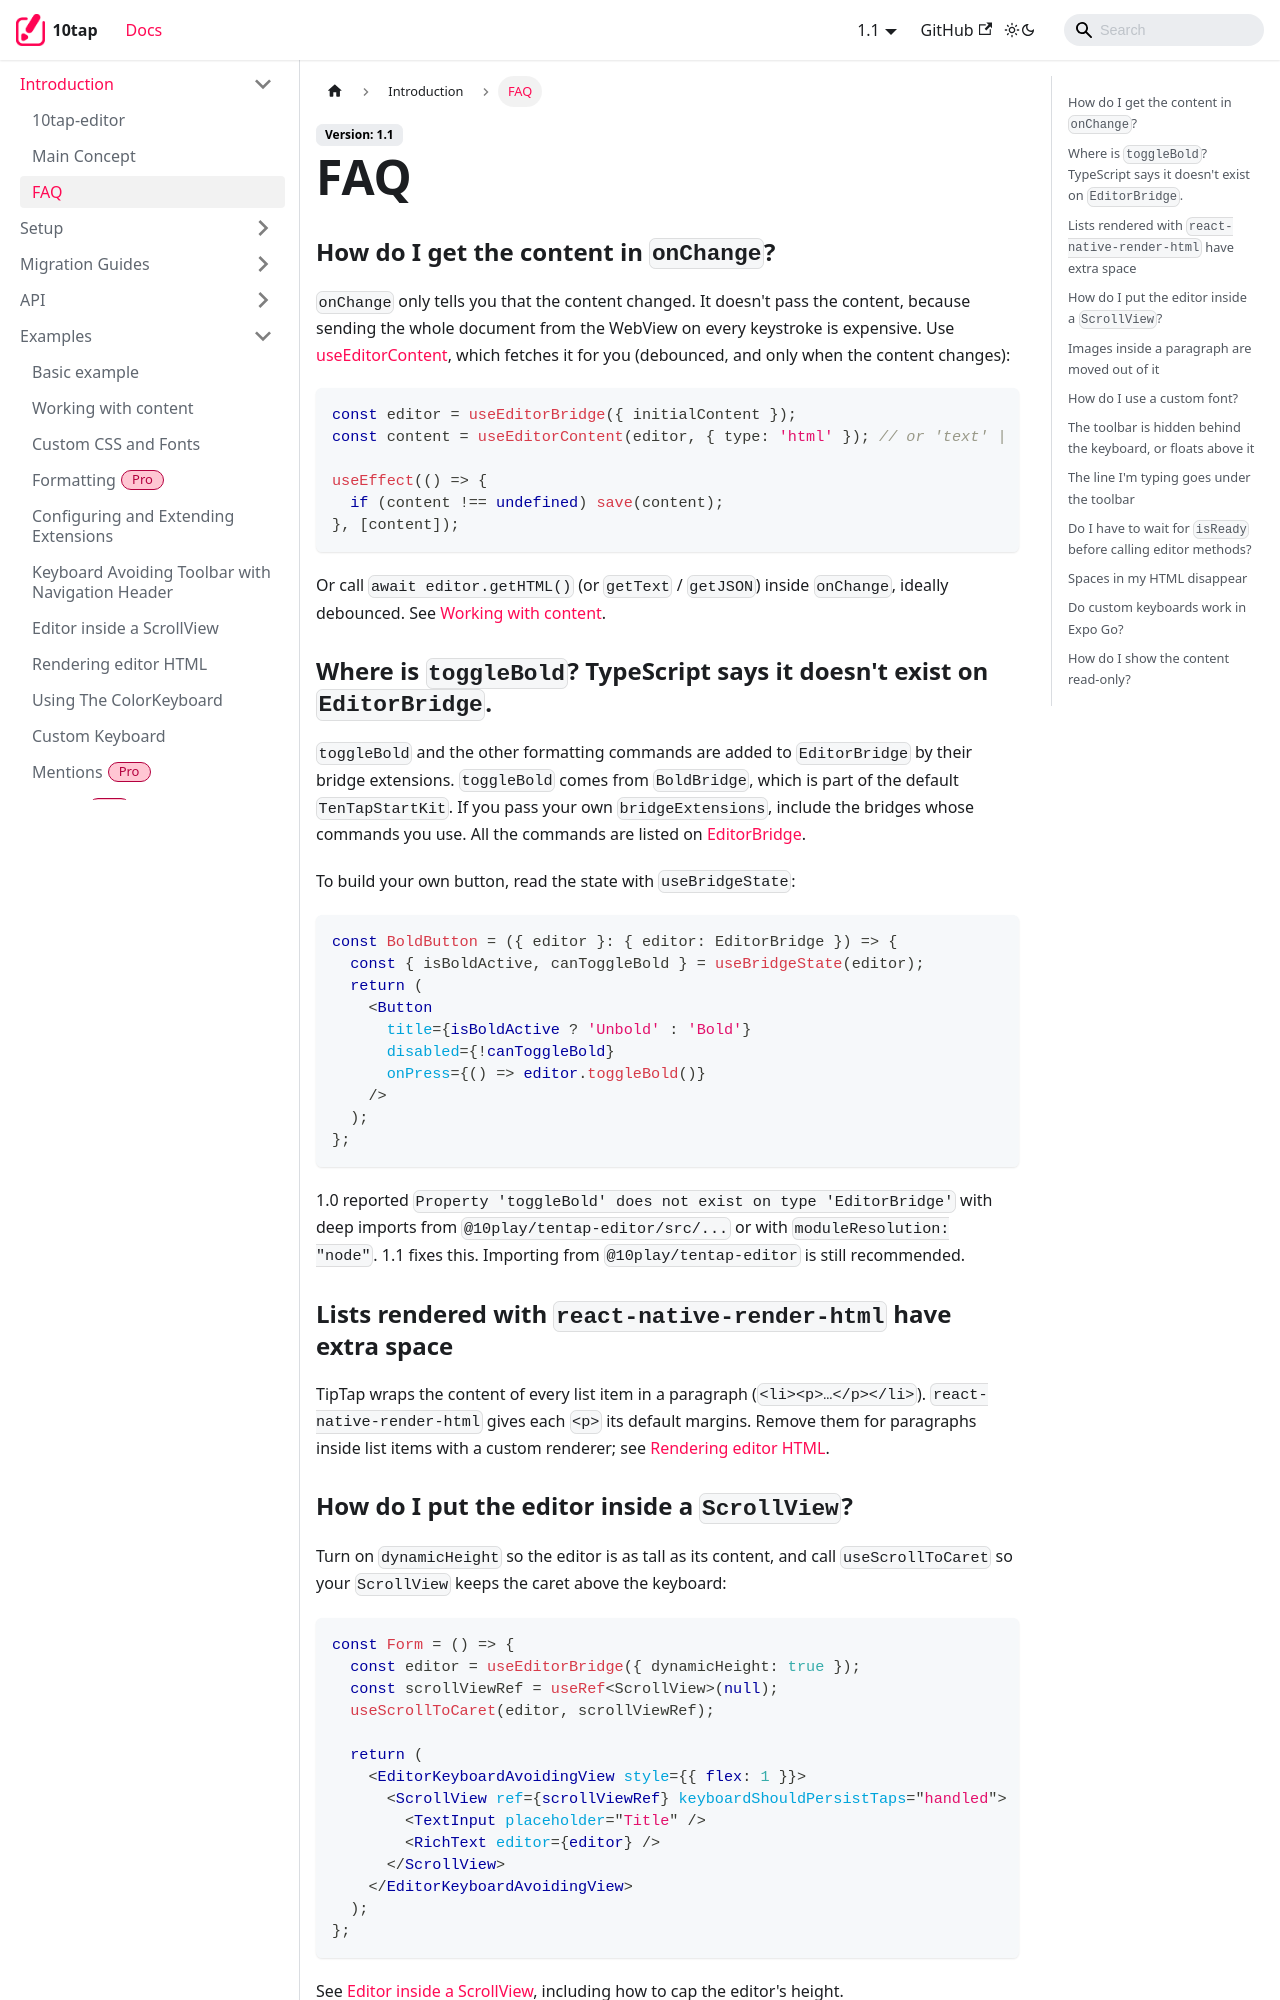

repository: 10play/10tap-editor · page: docs/faq.html · generator: docusaurus

---
description: Answers to common questions about content, formatting commands, ScrollViews, fonts, the toolbar, the caret, Expo Go and read-only mode.
sidebar_position: 3
---

# FAQ

### How do I get the content in `onChange`?

`onChange` only tells you that the content changed. It doesn't pass the content, because sending the whole document from the WebView on every keystroke is expensive. Use [useEditorContent](./api/useEditorContent.md), which fetches it for you (debounced, and only when the content changes):

```tsx
const editor = useEditorBridge({ initialContent });
const content = useEditorContent(editor, { type: 'html' }); // or 'text' | 'json'

useEffect(() => {
  if (content !== undefined) save(content);
}, [content]);
```

Or call `await editor.getHTML()` (or `getText` / `getJSON`) inside `onChange`, ideally debounced. See [Working with content](./examples/workingWithContent.md).

### Where is `toggleBold`? TypeScript says it doesn't exist on `EditorBridge`.

`toggleBold` and the other formatting commands are added to `EditorBridge` by their bridge extensions. `toggleBold` comes from `BoldBridge`, which is part of the default `TenTapStartKit`. If you pass your own `bridgeExtensions`, include the bridges whose commands you use. All the commands are listed on [EditorBridge](./api/EditorBridge.md#togglebold).

To build your own button, read the state with `useBridgeState`:

```tsx
const BoldButton = ({ editor }: { editor: EditorBridge }) => {
  const { isBoldActive, canToggleBold } = useBridgeState(editor);
  return (
    <Button
      title={isBoldActive ? 'Unbold' : 'Bold'}
      disabled={!canToggleBold}
      onPress={() => editor.toggleBold()}
    />
  );
};
```

1.0 reported `Property 'toggleBold' does not exist on type 'EditorBridge'` with deep imports from `@10play/tentap-editor/src/...` or with `moduleResolution: "node"`. 1.1 fixes this. Importing from `@10play/tentap-editor` is still recommended.

### Lists rendered with `react-native-render-html` have extra space

TipTap wraps the content of every list item in a paragraph (`<li><p>…</p></li>`). `react-native-render-html` gives each `<p>` its default margins. Remove them for paragraphs inside list items with a custom renderer; see [Rendering editor HTML](./examples/renderHtml.md).
